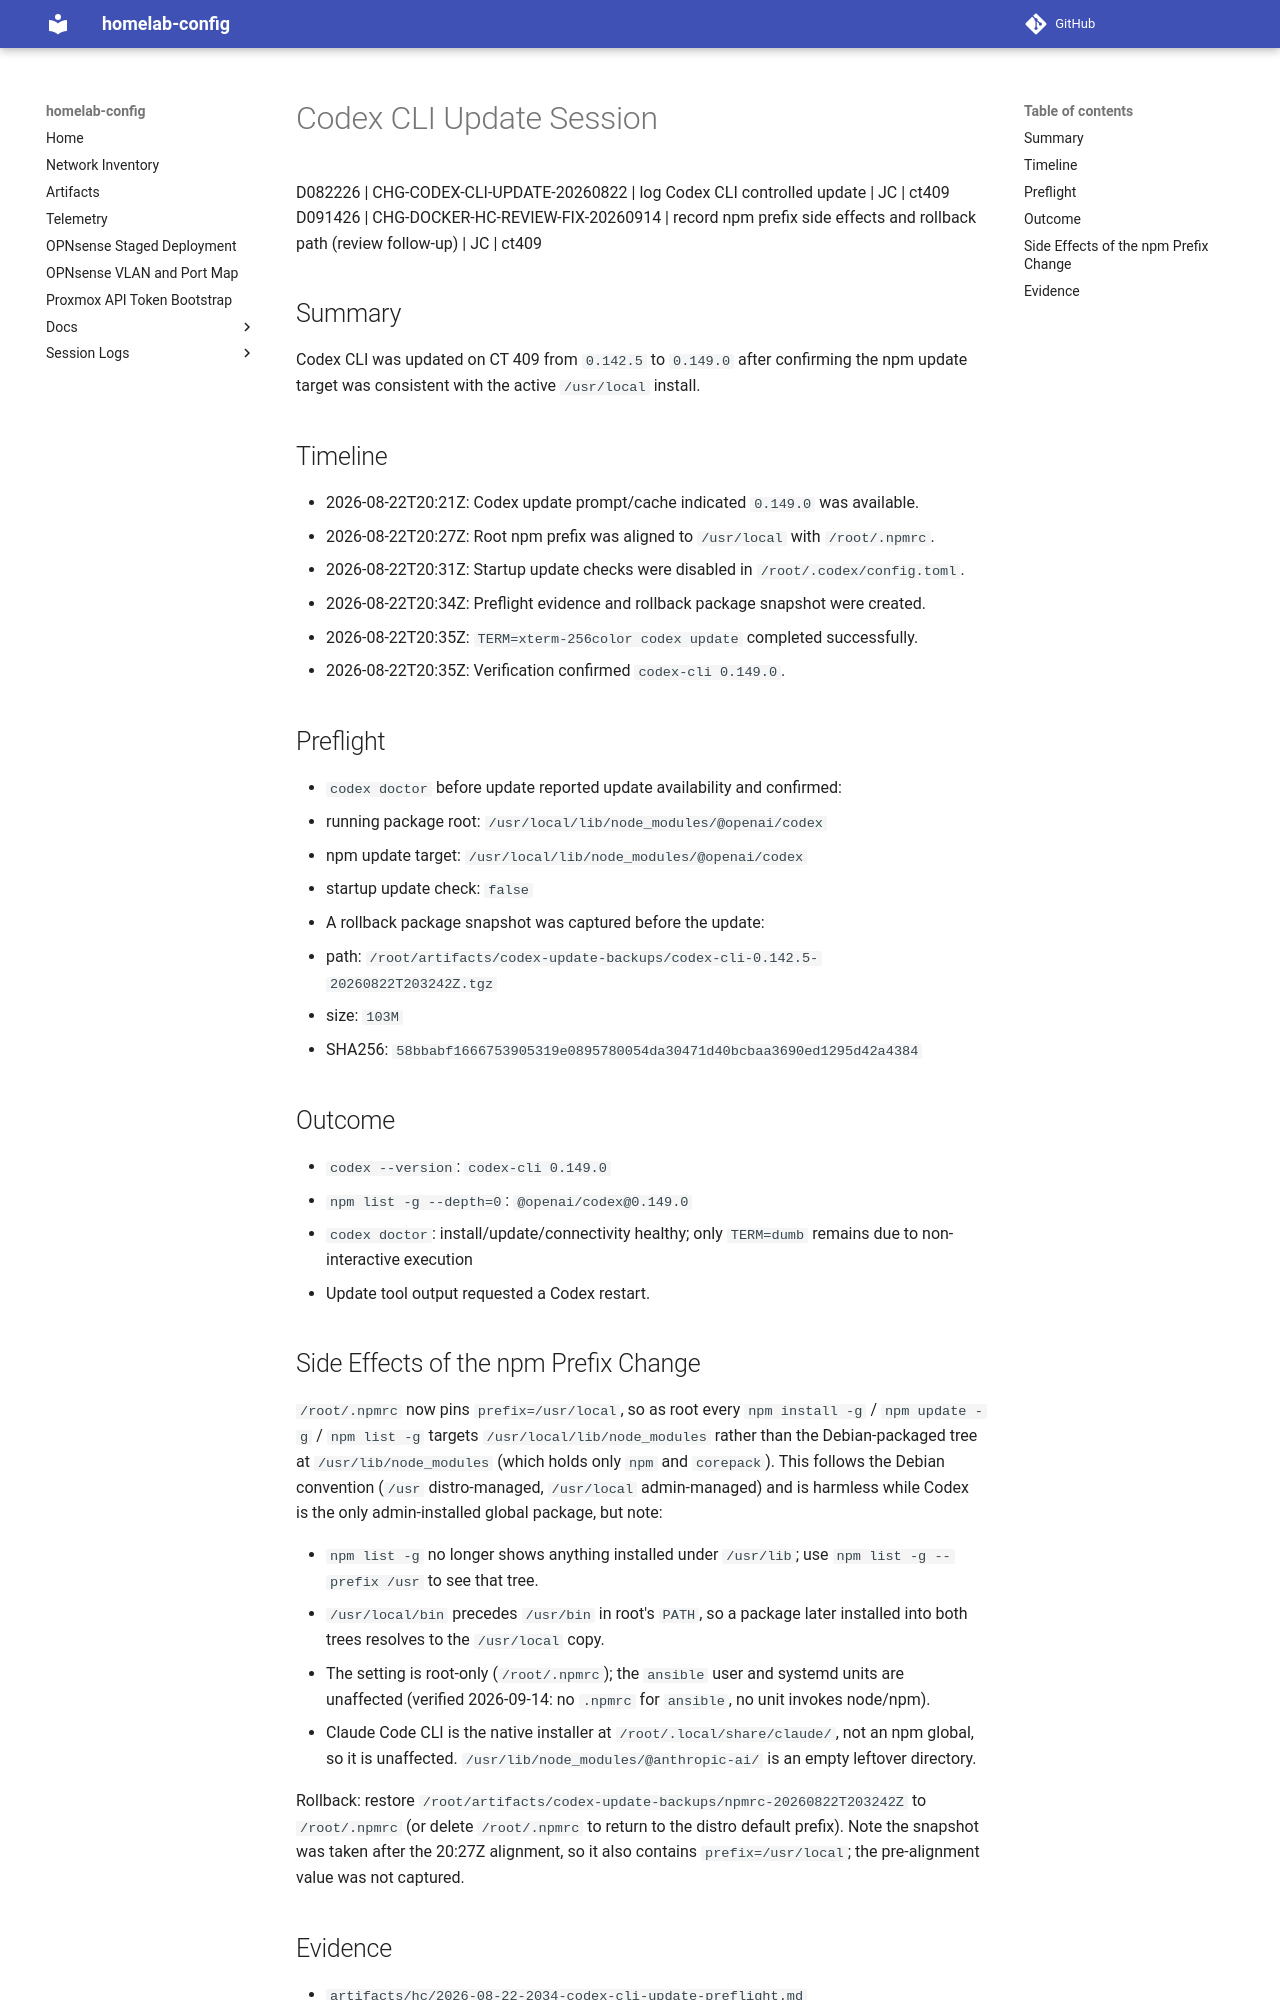

repository: jcasnellie69/homelab-config · page: session-logs/20260822-codex-cli-update/index.html · generator: mkdocs

# Codex CLI Update Session

D082226 | CHG-CODEX-CLI-UPDATE-20260822 | log Codex CLI controlled update | JC | ct409
D091426 | CHG-DOCKER-HC-REVIEW-FIX-20260914 | record npm prefix side effects and rollback path (review follow-up) | JC | ct409

## Summary

Codex CLI was updated on CT 409 from `0.142.5` to `0.149.0` after confirming the npm update target was consistent with the active `/usr/local` install.

## Timeline

- 2026-08-22T20:21Z: Codex update prompt/cache indicated `0.149.0` was available.
- 2026-08-22T20:27Z: Root npm prefix was aligned to `/usr/local` with `/root/.npmrc`.
- 2026-08-22T20:31Z: Startup update checks were disabled in `/root/.codex/config.toml`.
- 2026-08-22T20:34Z: Preflight evidence and rollback package snapshot were created.
- 2026-08-22T20:35Z: `TERM=xterm-256color codex update` completed successfully.
- 2026-08-22T20:35Z: Verification confirmed `codex-cli 0.149.0`.

## Preflight

- `codex doctor` before update reported update availability and confirmed:
  - running package root: `/usr/local/lib/node_modules/@openai/codex`
  - npm update target: `/usr/local/lib/node_modules/@openai/codex`
  - startup update check: `false`
- A rollback package snapshot was captured before the update:
  - path: `/root/artifacts/codex-update-backups/codex-cli-0.142.5-20260822T203242Z.tgz`
  - size: `103M`
  - SHA256: `58bbabf1666753905319e0895780054da30471d40bcbaa3690ed1295d42a4384`

## Outcome

- `codex --version`: `codex-cli 0.149.0`
- `npm list -g --depth=0`: `@openai/codex@0.149.0`
- `codex doctor`: install/update/connectivity healthy; only `TERM=dumb` remains due to non-interactive execution
- Update tool output requested a Codex restart.
